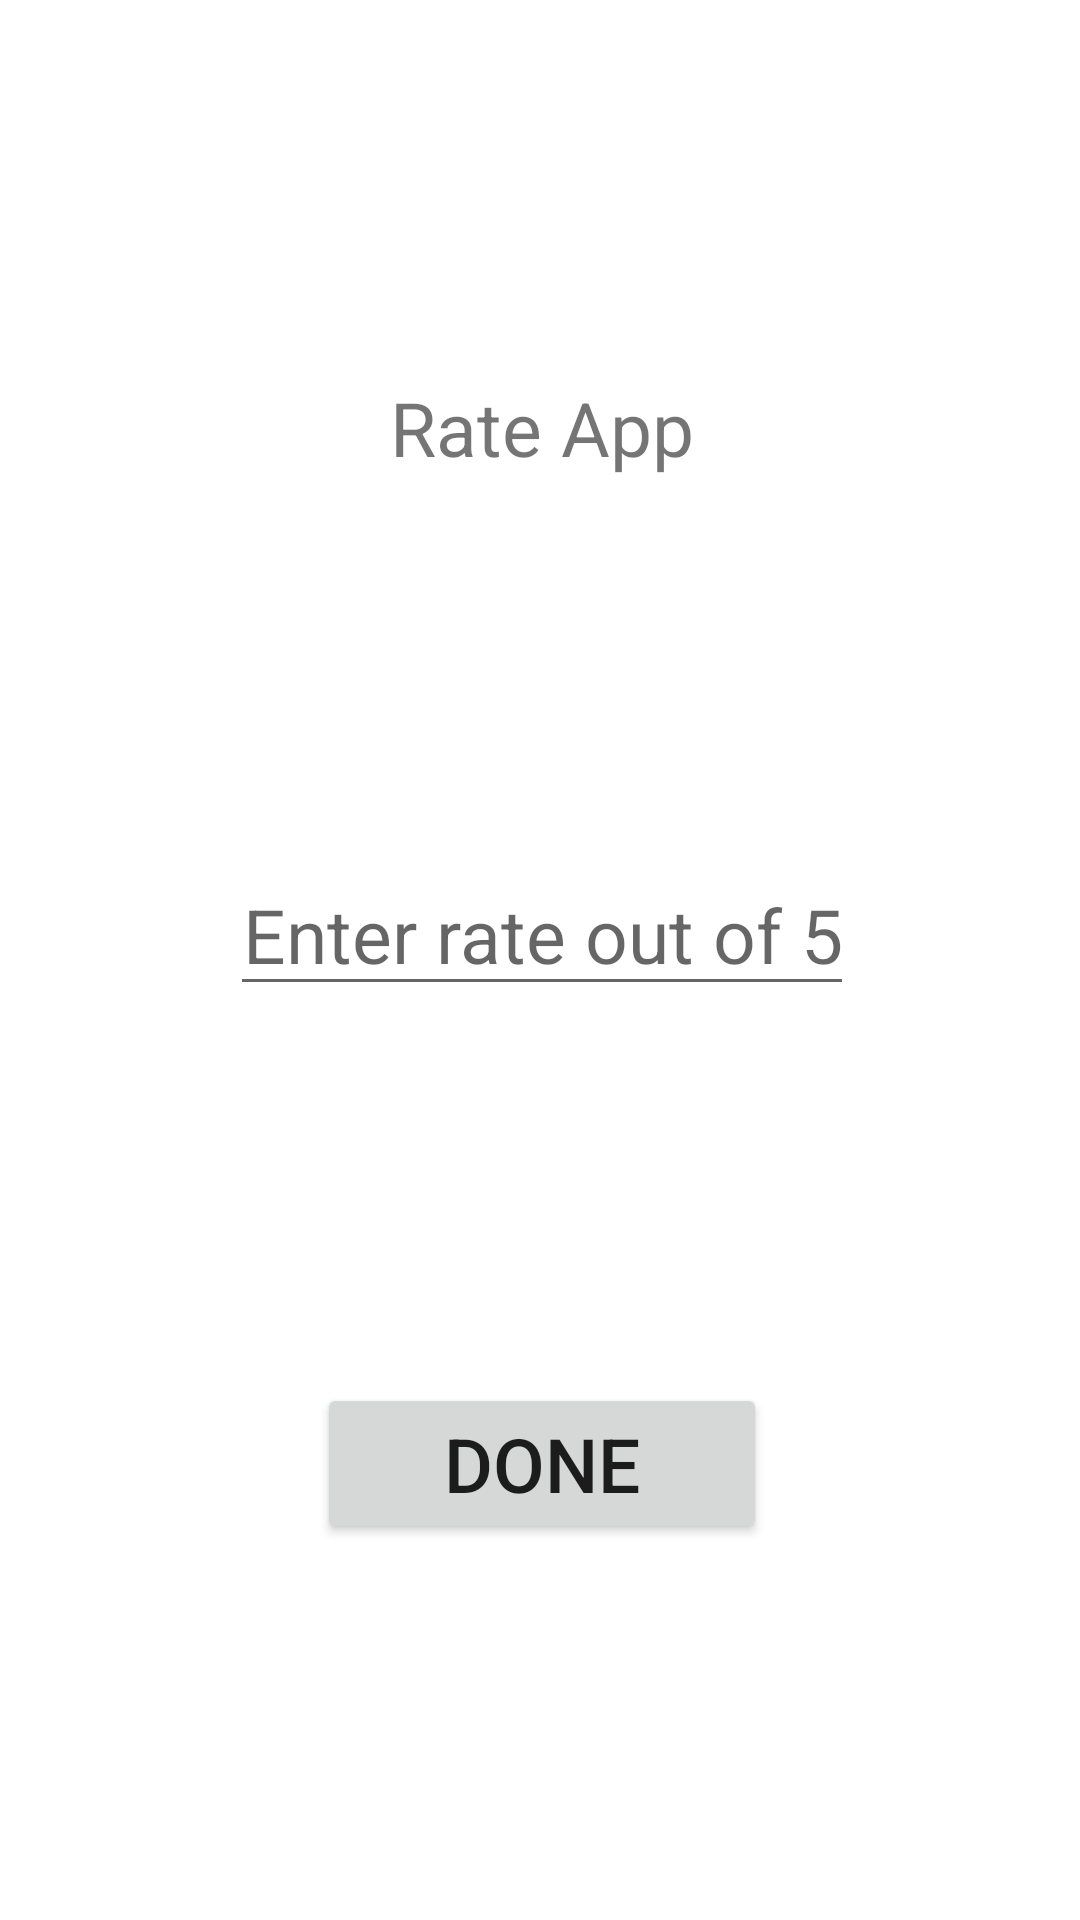

Here is an Android app screen rendered from its layout file. Give the layout XML and the strings, colors and styles it references.
<!-- AndroidManifest.xml: application theme Theme.General_Quiz -->
<!-- res/layout/dialog_rate.xml -->
<?xml version="1.0" encoding="utf-8"?>
<androidx.constraintlayout.widget.ConstraintLayout xmlns:android="http://schemas.android.com/apk/res/android"
    xmlns:app="http://schemas.android.com/apk/res-auto"

    android:layout_width="350dp"
    android:layout_height="400dp"
    android:layout_gravity="center">


    <TextView
        android:id="@+id/Rate"
        android:layout_width="wrap_content"
        android:layout_height="wrap_content"
        android:layout_marginStart="125dp"
        android:layout_marginEnd="124dp"
        android:text="@string/rate_app"
        android:textAlignment="center"
        android:textSize="25sp"
        app:layout_constraintBottom_toTopOf="@+id/Enter_Rate"
        app:layout_constraintEnd_toEndOf="parent"
        app:layout_constraintStart_toStartOf="parent"
        app:layout_constraintTop_toTopOf="parent" />

    <EditText
        android:id="@+id/Enter_Rate"
        android:layout_width="wrap_content"
        android:layout_height="wrap_content"
        android:layout_marginStart="72dp"
        android:layout_marginEnd="71dp"
        android:hint="@string/enter_rate_out_of_5"
        android:textAlignment="center"
        android:textSize="25sp"
        app:layout_constraintBottom_toTopOf="@+id/dnRate"
        app:layout_constraintEnd_toEndOf="parent"
        app:layout_constraintStart_toStartOf="parent"
        app:layout_constraintTop_toBottomOf="@+id/Rate"
        android:autofillHints=""
        android:inputType="number" />

    <Button
        android:id="@+id/dnRate"
        android:layout_width="150dp"
        android:layout_height="wrap_content"
        android:layout_marginStart="100dp"
        android:layout_marginEnd="99dp"
        android:text="@string/done"
        android:textSize="25sp"
        app:layout_constraintBottom_toBottomOf="parent"
        app:layout_constraintEnd_toEndOf="parent"
        app:layout_constraintStart_toStartOf="parent"
        app:layout_constraintTop_toBottomOf="@+id/Enter_Rate" />


</androidx.constraintlayout.widget.ConstraintLayout>
<!-- resources referenced by this layout -->
<resources>
  <string name="done">Done</string>
  <string name="enter_rate_out_of_5">Enter rate out of 5</string>
  <string name="rate_app">Rate App</string>
  <style name="Theme.General_Quiz" parent="Theme.MaterialComponents.DayNight.DarkActionBar">
          
          <item name="colorPrimary">@color/purple_500</item>
          <item name="colorPrimaryVariant">@color/purple_700</item>
          <item name="colorOnPrimary">@color/white</item>
          
          <item name="colorSecondary">@color/teal_200</item>
          <item name="colorSecondaryVariant">@color/teal_700</item>
          <item name="colorOnSecondary">@color/black</item>
          
          <item name="android:statusBarColor">?attr/colorPrimaryVariant</item>
          
      </style>
  <!-- not gathered from this repository: default colours our renderer supplied (Android Studio template values) -->
  <color name="purple_500">#FF6200EE</color>
  <color name="purple_700">#FF3700B3</color>
  <color name="teal_200">#FF03DAC5</color>
  <color name="teal_700">#FF018786</color>
  <color name="black">#FF000000</color>
  <color name="white">#FFFFFFFF</color>
</resources>
